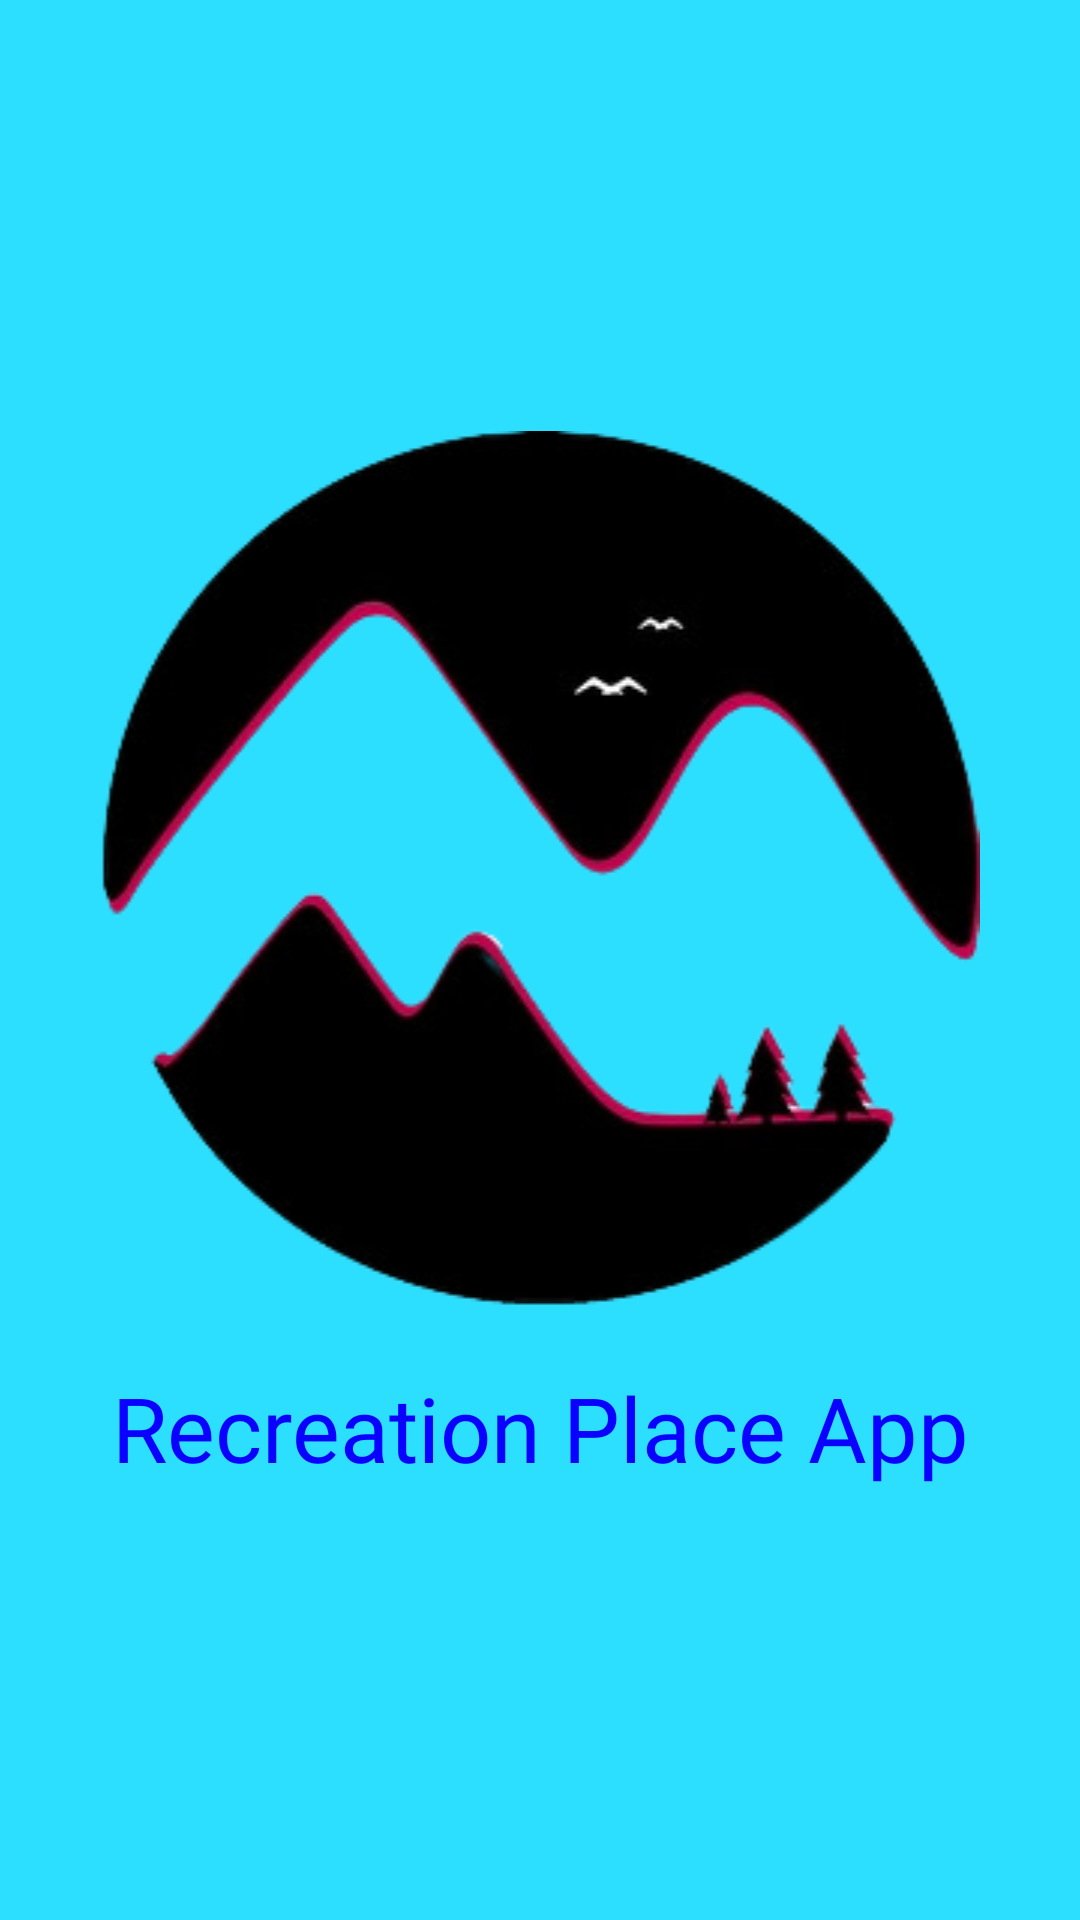

Android layout source for this screen:
<!-- AndroidManifest.xml: application theme Theme.RecreationPlaceProject -->
<!-- res/layout/activity_splash.xml -->
<?xml version="1.0" encoding="utf-8"?>
<LinearLayout xmlns:android="http://schemas.android.com/apk/res/android"
    xmlns:app="http://schemas.android.com/apk/res-auto"
    xmlns:tools="http://schemas.android.com/tools"
    android:layout_width="match_parent"
    android:layout_height="match_parent"
    android:background="@color/biru_muda"
    tools:context=".SplashActivity">

    <LinearLayout
        android:layout_width="match_parent"
        android:layout_height="wrap_content"
        android:orientation="vertical"
        android:layout_gravity="center">

        <ImageView
            android:layout_width="match_parent"
            android:layout_height="wrap_content"
            android:layout_marginBottom="20dp"
            android:src="@drawable/recreational_place_logo_no_bg"/>

        <TextView
            android:layout_width="match_parent"
            android:layout_height="wrap_content"
            android:textSize="30sp"
            android:fontFamily="@font/futura_bold"
            android:textColor="@color/biru"
            android:text="@string/recreation_place_app"
            android:gravity="center_horizontal"/>
    </LinearLayout>

</LinearLayout>
<!-- resources referenced by this layout -->
<resources>
  <color name="biru">#0A01FF</color>
  <color name="biru_muda">#2DDFFF</color>
  <!-- drawable recreational_place_logo_no_bg: png bitmap (drawable, 39837 bytes) -->
  <string name="recreation_place_app">Recreation Place App</string>
  <style name="Theme.RecreationPlaceProject" parent="Theme.MaterialComponents.DayNight.DarkActionBar">
          
          <item name="colorPrimary">@color/biru</item>
          <item name="colorPrimaryVariant">@color/biru_muda</item>
          <item name="colorOnPrimary">@color/white</item>
          
          <item name="colorSecondary">@color/hijau</item>
          <item name="colorSecondaryVariant">@color/kuning</item>
          <item name="colorOnSecondary">@color/ungu</item>
          
          <item name="android:statusBarColor" tools:targetApi="l">?attr/colorPrimaryVariant</item>
          
      </style>
  <color name="white">#FFFFFFFF</color>
  <color name="hijau">#2ECC71</color>
  <color name="kuning">#F5F474</color>
  <color name="ungu">#E33CC7</color>
</resources>
